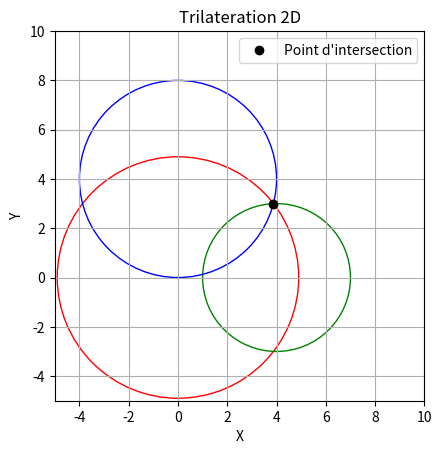
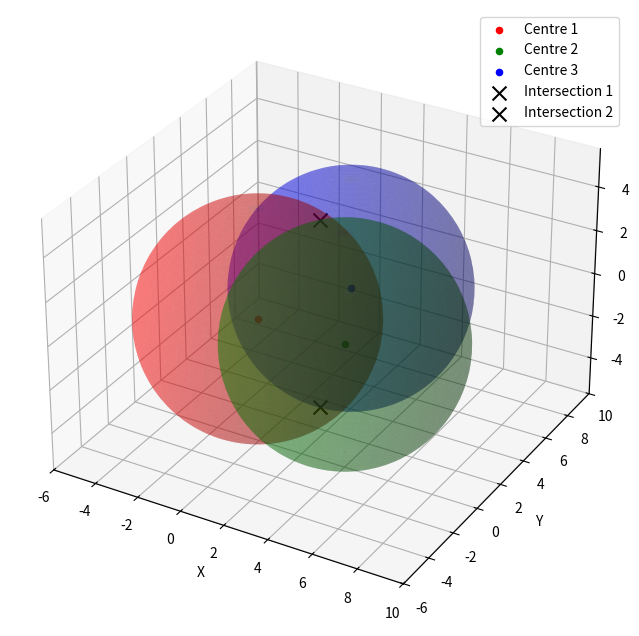

Write the Python code that produced these figures, in order.
import numpy as np
import matplotlib.pyplot as plt
from numpy import cos, sin, sqrt, arcsin, arctan2

np.set_printoptions(precision=2, suppress=True)  # 2 décimales


# ----------------------------------------------------------------
# Définitions des dimensions du robot.
## Angles
theta10 = 20            # Angle entre l'axe x du repère global et l'axe x du bras 1.
theta20 = 20            # Angle entre l'axe x du repère global et l'axe y du bras 2.

beta1 = 125             # Angle d'ouverture du bras 1 (angle entre A1A2 et A1A4)
beta2 = 125             # Angle d'ouverture du bras 2 (angle entre B1B2 et B1B4)
beta = [np.radians(beta1), np.radians(beta2)]


## Distances
O_T     = 122.5         # Longueur entre le centre du repère et l'organe terminal

### Bras 1
O_A1    = 122.5         # Longueur entre le centre du repère et le point A1 (origine du bras 1)
A1_A2   = 73.542        # Longueur entre le point A1 ('origine' du bras) et A2 (première pliure du bras).
A1_A4   = 73.542        # Longueur entre le point A1 et A4 (deuxième pliure du bras).
# A1_A3 a déterminer    # Longueur entre le point A1 et A3 (pliure centrale du bras).
# A1_T  a déterminer    # Longueur entre le point A1 et T (organe terminal).

### Bras 2
O_B1    = 142.5         # Longueur entre le centre du repère et le point B1 (origine du bras 2)
B1_B2   = 85.549        # Longueur entre le point B1 ('origine' du bras) et B2 (première pliure du bras).
B1_B4   = 85.549        # Longueur entre le point B1 et B4 (deuxième pliure du bras).
# B1_B3 a déterminer    # Longueur entre le point B1 et B3 (pliure centrale du bras).
# B1_T  a déterminer    # Longueur entre le point B1 et T (organe terminal).




# --------------------------------------------------------------------------------------------------------------------------------
def Trilateration_2D(center1, radius1, center2, radius2, center3, radius3, tol=1e-2):
  """
  Calcul de la position d'un point dans le repère 2D à partir de trois positions et trois distances.
  
  Paramètres:
  center1 (numpy array, shape (2,)): Coordonnées du centre du premier cercle.
  radius1 (float): Rayon du premier cercle.
  center2 (numpy array, shape (2,)): Coordonnées du centre du second cercle.
  radius2 (float): Rayon du second cercle.
  center3 (numpy array, shape (2,)): Coordonnées du centre du troisième cercle.
  radius3 (float): Rayon du troisième cercle.

  Retourne:
  point (numpy array, shape (2,)): Coordonnées du point trouvé.
  """
  # ----------------------------------------------------------------
  def circle_intersection(c1, r1, c2, r2):
    d = np.linalg.norm(c2 - c1)
    if d > r1 + r2 or d < abs(r1 - r2):
      return None  # No intersection

    a = (r1**2 - r2**2 + d**2) / (2 * d)
    h = sqrt(r1**2 - a**2)
    p2 = c1 + a * (c2 - c1) / d
    intersection1 = p2 + h * np.array([-(c2[1] - c1[1]), c2[0] - c1[0]]) / d
    intersection2 = p2 - h * np.array([-(c2[1] - c1[1]), c2[0] - c1[0]]) / d
    return intersection1, intersection2
  # ----------------------------------------------------------------

  inter1 = circle_intersection(center1, radius1, center2, radius2)
  inter2 = circle_intersection(center2, radius2, center3, radius3)
  inter3 = circle_intersection(center1, radius1, center3, radius3)

  if None in [inter1, inter2, inter3]:
    raise ValueError("Pas d'intersection commune entre les cercles")

  for point in inter1:
    if np.any(np.all(np.isclose(point, inter2, atol=tol), axis=1)) and np.any(np.all(np.isclose(point, inter3, atol=tol), axis=1)):
      return point
  
  return None  # Pas d'intersection trouvée



# Exemple d'utilisation
center1 = np.array([0, 0])
radius1 = 4.9
center2 = np.array([4, 0])
radius2 = 3
center3 = np.array([0, 4])
radius3 = 4

point = Trilateration_2D(center1, radius1, center2, radius2, center3, radius3)

# Affichage des cercles et du point d'intersection
fig, ax = plt.subplots()
circle1 = plt.Circle(center1, radius1, color='r', fill=False)
circle2 = plt.Circle(center2, radius2, color='g', fill=False)
circle3 = plt.Circle(center3, radius3, color='b', fill=False)

ax.add_artist(circle1)
ax.add_artist(circle2)
ax.add_artist(circle3)

ax.plot(point[0], point[1], 'ko', label='Point d\'intersection')

ax.set_xlim([-5, 10])
ax.set_ylim([-5, 10])

ax.set_aspect('equal', adjustable='box')
ax.legend()
plt.xlabel('X')
plt.ylabel('Y')
plt.title('Trilateration 2D')
plt.grid(True)
plt.show()

# --------------------------------------------------------------------------------------------------------------------------------
def trilateration_3D(center1, radius1, center2, radius2, center3, radius3):
    """
    Trouve les points d'intersection entre trois sphères en 3D.

    Paramètres:
    - center1, center2, center3 : np.array shape (3,), centres des sphères.
    - radius1, radius2, radius3 : float, rayons des sphères.

    Retourne:
    - Deux solutions sous forme de np.array (3,), ou None si pas d'intersection.
    """
    A = np.array(center1)
    B = np.array(center2)
    C = np.array(center3)

    # Distance entre les centres
    d12 = np.linalg.norm(B - A)
    d13 = np.linalg.norm(C - A)

    # Vérification si les sphères se touchent
    if d12 > radius1 + radius2 or d12 < abs(radius1 - radius2):
        return None  # Pas d'intersection entre les sphères 1 et 2
    if d13 > radius1 + radius3 or d13 < abs(radius1 - radius3):
        return None  # Pas d'intersection entre les sphères 1 et 3

    # Base orthonormée locale
    ex = (B - A) / d12
    i = np.dot(ex, (C - A))
    ey = (C - A - i * ex) / np.linalg.norm(C - A - i * ex)
    ez = np.cross(ex, ey)

    # Coordonnées de l'intersection des sphères 1 et 2
    x = (radius1**2 - radius2**2 + d12**2) / (2 * d12)

    # Coordonnée de l'intersection avec la troisième sphère
    y = (radius1**2 - radius3**2 + d13**2 - 2 * i * x) / (2 * np.dot(ey, C - A))
    z_squared = radius1**2 - x**2 - y**2

    if z_squared < 0:
        return None  # Pas de solution réelle

    z = np.sqrt(z_squared)

    # Deux solutions d'intersection
    intersection1 = A + x * ex + y * ey + z * ez
    intersection2 = A + x * ex + y * ey - z * ez

    return intersection1, intersection2

# Exemple de trilatération
center1 = np.array([0, 0, 0])
radius1 = 5
center2 = np.array([4, 0, 0])
radius2 = 5
center3 = np.array([2, 4, 0])
radius3 = 5

intersections = trilateration_3D(center1, radius1, center2, radius2, center3, radius3)

# Tracé des sphères et des points d'intersection
def plot_sphere(ax, center, radius, color='b', alpha=0.3):
    """Trace une sphère dans l'espace 3D."""
    u, v = np.mgrid[0:2*np.pi:100j, 0:np.pi:50j]
    x = center[0] + radius * np.cos(u) * np.sin(v)
    y = center[1] + radius * np.sin(u) * np.sin(v)
    z = center[2] + radius * np.cos(v)
    ax.plot_surface(x, y, z, color=color, alpha=alpha, linewidth=0, shade=True)

# Création du graphique avec les sphères et les points d'intersection
fig = plt.figure(figsize=(8, 8))
ax = fig.add_subplot(111, projection='3d')

# Tracé des sphères avec la fonction optimisée
plot_sphere(ax, center1, radius1, color='r', alpha=0.3)
plot_sphere(ax, center2, radius2, color='g', alpha=0.3)
plot_sphere(ax, center3, radius3, color='b', alpha=0.3)

# Ajout des centres des sphères
ax.scatter(*center1, color='r', label="Centre 1")
ax.scatter(*center2, color='g', label="Centre 2")
ax.scatter(*center3, color='b', label="Centre 3")

# Ajout des points d'intersection
if intersections is not None:
    ax.scatter(*intersections[0], color='k', s=100, marker='x', label="Intersection 1")
    ax.scatter(*intersections[1], color='k', s=100, marker='x', label="Intersection 2")

# Réglages de l'affichage
ax.set_aspect('equal', adjustable='box')
ax.set_xlabel('X')
ax.set_ylabel('Y')
ax.set_zlabel('Z')
ax.legend()
plt.show()






# ----------------------------------------
# Fonction pour trouver la position de A3
def find_A3(T_global):
  # Calcul de la coordonnée de A1 dans le repère global
  A1_global = np.array([O_A1 * cos(theta10), 0, O_A1 * sin(theta10)])

  # Repère trig 
  x_trig = A1_global / np.linalg.norm(A1_global)
  T_cross_x = np.cross(T_global.flatten(), x_trig.flatten())
  z_trig = T_cross_x / np.linalg.norm(T_cross_x)
  y_trig = np.cross(z_trig, x_trig)

  Vx = T_global.T @ x_trig
  Vy = T_global.T @ y_trig

  O_trig = np.array([0, 0])
  A1_trig = np.array([O_A1, 0])
  T_trig = np.array([Vx, Vy])

  # Trilateration 2D
  A1_A3 = sqrt(A1_A2**2 + A1_A2**2 - 2*(A1_A2**2)*cos(beta[0]))

  A3 = Trilateration_2D(O_trig, O_A1, A1_trig, A1_A3, T_trig, A1_A3)
  
  return A3

# ----------------------------------------
# Fonction pour trouver la position de A2 et A4
def find_A2_A4(O_global, A1_global, A3_global):
  A2, A4 = trilateration_3D(O_global, O_A1, A1_global, A1_A2, A3_global, A1_A2)

  return A2, A4
